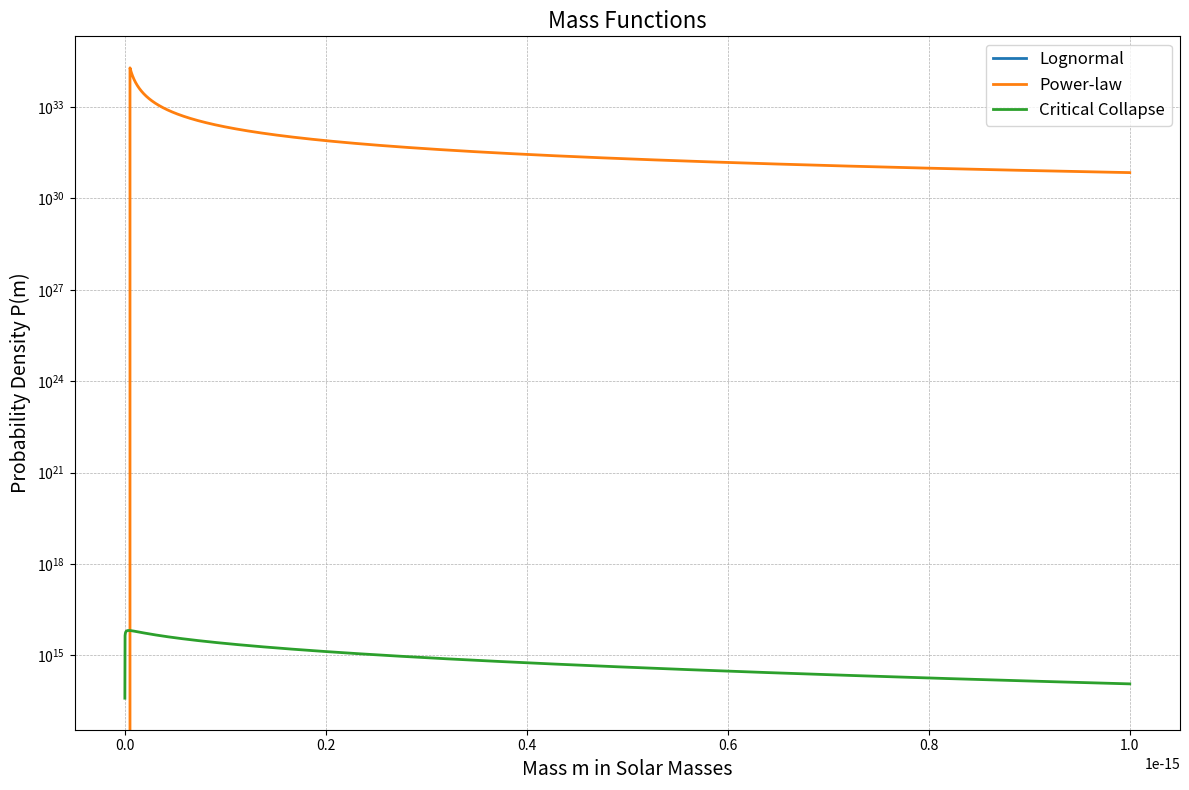

This figure's Python source:
"""
Created on 11/8/24

[redacted]
"""

import numpy as np
from scipy.special import gamma
import matplotlib.pyplot as plt

#define mass functions
def lognormal_mass_function(m):
    """
    Lognormal mass function P(m, σc, Mc)
    Parameters:
        m: Mass (scalar or array)
        sigma_c: Width of the mass spectrum
        M_c: Peak mass
    Returns:
        P(m): Lognormal mass function
    """
    sigma_c = 0.4 #width of peak
    M_c = 100 #center value
    #lognormal = 0 if m<0, but clearly we have no negative masses in our range
    result = (1 / (np.sqrt(2 * np.pi) * sigma_c * m)) * np.exp(-(np.log(m / M_c)**2) / (2 * sigma_c**2))
    return result

def power_law_mass_function(m):
    """
    Power-law mass function P(m, Mmin)
    Parameters:
        m: Mass (scalar or array)
        M_min: Minimum mass cut-off
    Returns:
        P(m): Power-law mass function
    """
    M_min = (5.02765 * 10**(-18))
    result = np.where(
        m >= M_min,
        (1 / (2 * np.sqrt(M_min))) * m ** (-3 / 2),
        0 ) # Θ(m - Mmin) = 0 when m < Mmin, = 1 when m >= M_min
    return result

def critical_collapse_mass_function(m):
    """
    Critical collapse mass function P(m, α, Mf)
    Parameters:
        m: Mass, m1 and m2
        alpha: Universal exponent
        M_f: Mass scale
    Returns:
        P(m): Critical collapse mass function
    """
    alpha = 0.35 # universal exponent related to critical collapse of radiation
    M_f = 3.884 * 10**(-18)
    # P(m) undefined for m <= 0, bit our range is m>=0
    result = (alpha**2 / (M_f**(1 + alpha) * gamma(1 / alpha))) * m**alpha * np.exp(-(m / M_f)**alpha)
    return result

#plotting:)
m = np.linspace(10**(-25),10**(-15), 10000) #include mass from lowest (asteroid range, 10^16g) to highest (intermediate range, 10^3 solar masses)
plt.figure(figsize=(12, 8))

lognormal_values = lognormal_mass_function(m)
power_law_values = power_law_mass_function(m)
critical_collapse_values = critical_collapse_mass_function(m)

# Plotting
plt.figure(figsize=(12, 8))
plt.plot(m, lognormal_values, label="Lognormal", lw=2)
plt.plot(m, power_law_values, label="Power-law", lw=2)
plt.plot(m, critical_collapse_values, label="Critical Collapse", lw=2)

# Configure the plot
plt.yscale("log")
plt.xlabel("Mass m in Solar Masses", fontsize=14)
plt.ylabel("Probability Density P(m)", fontsize=14)
plt.title("Mass Functions", fontsize=16)
plt.legend(fontsize=12)
plt.grid(which="both", linestyle="--", linewidth=0.5)
plt.tight_layout()

# Show the plot
plt.show()